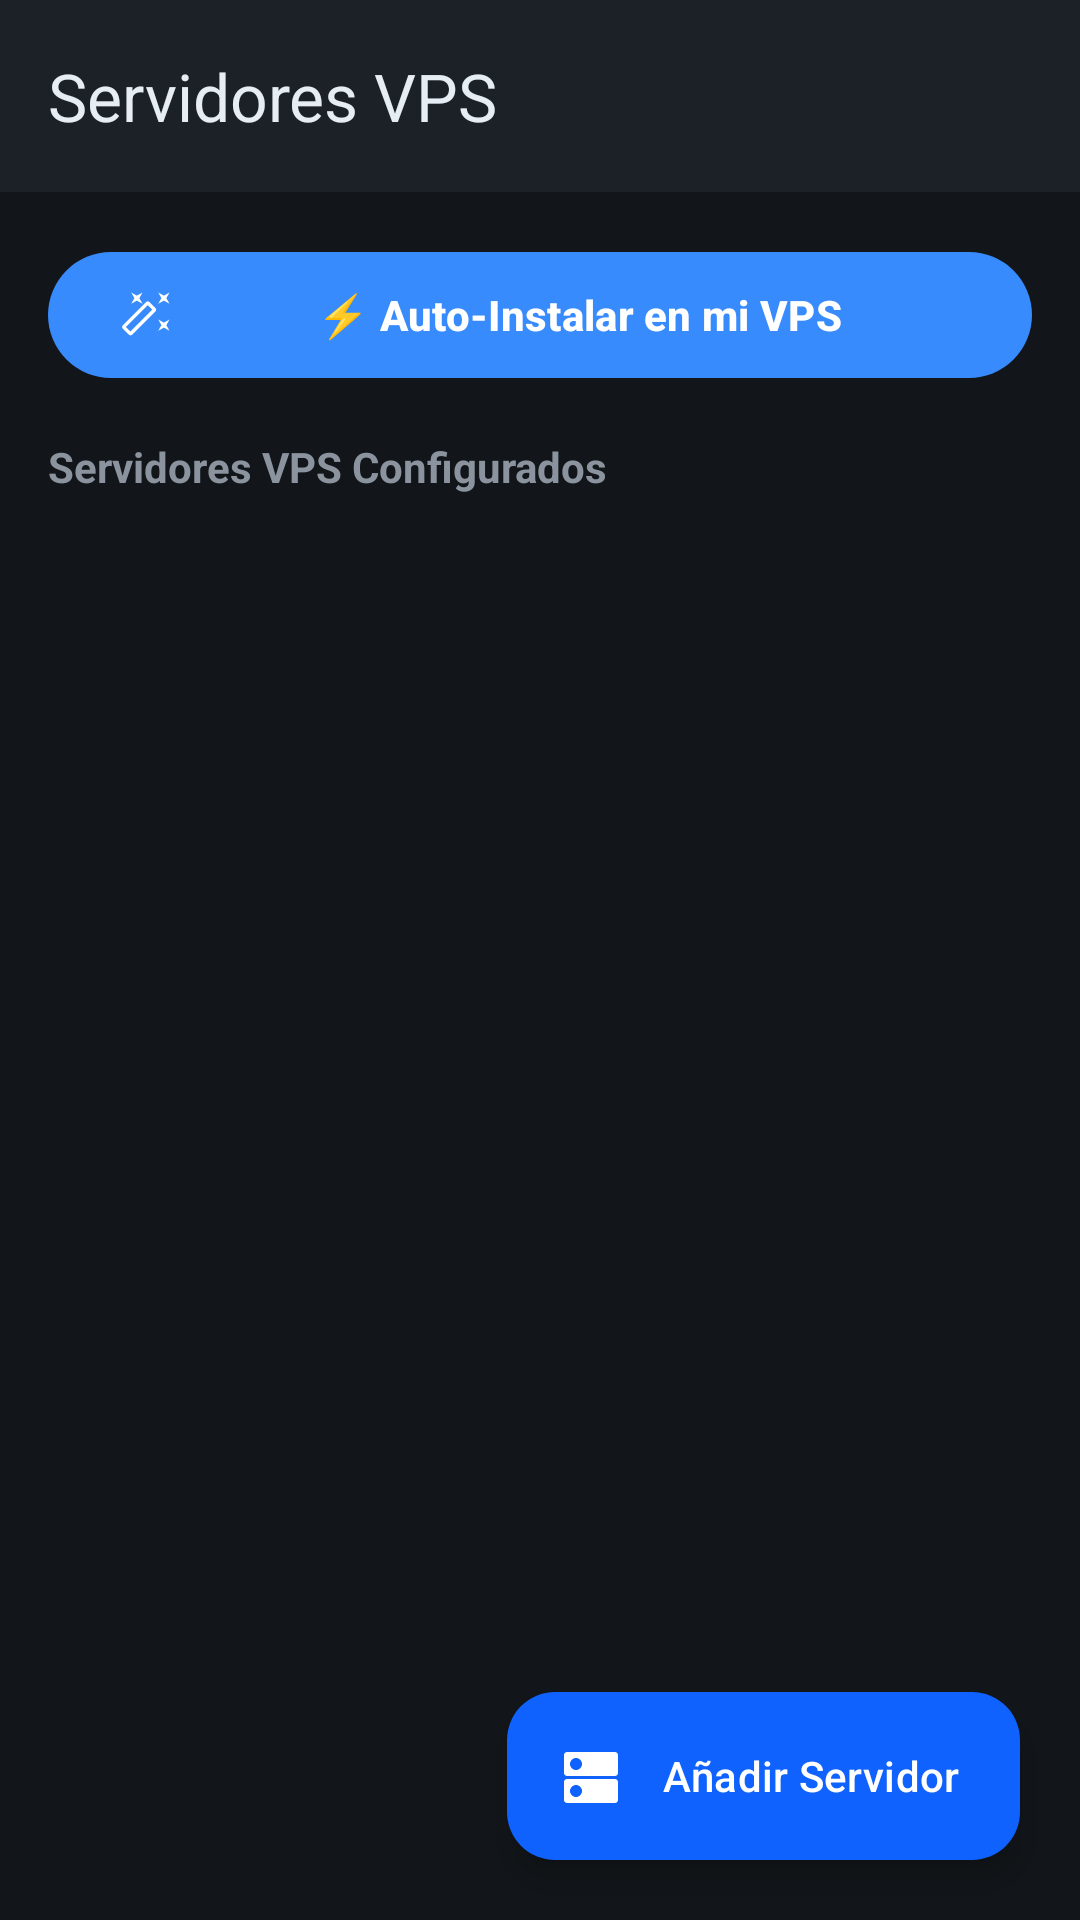

Android layout source for this screen:
<!-- AndroidManifest.xml: application theme Theme.VPSBrowser -->
<!-- res/layout/activity_profiles.xml -->
<?xml version="1.0" encoding="utf-8"?>
<androidx.coordinatorlayout.widget.CoordinatorLayout xmlns:android="http://schemas.android.com/apk/res/android"
    xmlns:app="http://schemas.android.com/apk/res-auto"
    android:layout_width="match_parent"
    android:layout_height="match_parent"
    android:background="@color/background">

    <com.google.android.material.appbar.AppBarLayout
        android:layout_width="match_parent"
        android:layout_height="wrap_content"
        android:background="@color/surface">

        <com.google.android.material.appbar.MaterialToolbar
            android:id="@+id/toolbar"
            android:layout_width="match_parent"
            android:layout_height="?attr/actionBarSize"
            app:title="@string/title_profiles"
            app:titleTextColor="@color/on_surface"
            app:navigationIcon="@drawable/ic_arrow_back"
            app:navigationIconTint="@color/on_surface" />

    </com.google.android.material.appbar.AppBarLayout>

    <LinearLayout
        android:layout_width="match_parent"
        android:layout_height="match_parent"
        android:orientation="vertical"
        android:padding="16dp"
        app:layout_behavior="@string/appbar_scrolling_view_behavior">

        <com.google.android.material.button.MaterialButton
            android:id="@+id/btnAutoDeploy"
            android:layout_width="match_parent"
            android:layout_height="50dp"
            android:layout_marginBottom="16dp"
            android:text="@string/btn_auto_deploy"
            android:textColor="@color/on_primary"
            android:textSize="14sp"
            android:textStyle="bold"
            app:icon="@drawable/ic_auto_fix"
            app:iconTint="@color/on_primary"
            app:backgroundTint="@color/accent_blue" />

        <TextView
            android:layout_width="wrap_content"
            android:layout_height="wrap_content"
            android:text="Servidores VPS Configurados"
            android:textColor="@color/on_surface_muted"
            android:textSize="14sp"
            android:textStyle="bold"
            android:layout_marginBottom="12dp" />


        <androidx.recyclerview.widget.RecyclerView
            android:id="@+id/rvProfiles"
            android:layout_width="match_parent"
            android:layout_height="0dp"
            android:layout_weight="1" />

        <TextView
            android:id="@+id/tvEmptyState"
            android:layout_width="match_parent"
            android:layout_height="0dp"
            android:layout_weight="1"
            android:gravity="center"
            android:text="No hay servidores VPS guardados.\nPulsa el botón + para añadir uno."
            android:textColor="@color/on_surface_muted"
            android:textSize="15sp"
            android:visibility="gone" />

    </LinearLayout>

    <com.google.android.material.floatingactionbutton.ExtendedFloatingActionButton
        android:id="@+id/fabAddProfile"
        android:layout_width="wrap_content"
        android:layout_height="wrap_content"
        android:layout_gravity="bottom|end"
        android:layout_margin="20dp"
        android:text="@string/btn_add_server"
        android:textColor="@color/on_primary"
        app:icon="@drawable/ic_server"
        app:iconTint="@color/on_primary"
        app:backgroundTint="@color/primary" />

</androidx.coordinatorlayout.widget.CoordinatorLayout>
<!-- resources referenced by this layout -->
<resources>
  <color name="accent_blue">#388BFD</color>
  <color name="background">#12161A</color>
  <color name="on_primary">#FFFFFF</color>
  <color name="on_surface">#E6EDF3</color>
  <color name="on_surface_muted">#8B949E</color>
  <color name="primary">#0F62FE</color>
  <color name="surface">#1C2128</color>
  <!-- drawable ic_auto_fix (drawable) -->
  <vector xmlns:android="http://schemas.android.com/apk/res/android"
      android:width="24dp"
      android:height="24dp"
      android:viewportWidth="24"
      android:viewportHeight="24">
      <path
          android:fillColor="@color/accent_blue"
          android:pathData="M7.5,5.6L10,7L8.6,4.5L10,2L7.5,3.4L5,2L6.4,4.5L5,7L7.5,5.6zM19.5,15.4L17,14L18.4,16.5L17,19L19.5,17.6L22,19L20.6,16.5L22,14L19.5,15.4zM22,2L20.6,4.5L22,7L19.5,5.6L17,7L18.4,4.5L17,2L19.5,3.4L22,2zM13.34,12.78L15.78,10.34C16.17,9.95 16.17,9.32 15.78,8.93L13.07,6.22C12.68,5.83 12.05,5.83 11.66,6.22L1.22,16.66C0.83,17.05 0.83,17.68 1.22,18.07L3.93,20.78C4.32,21.17 4.95,21.17 5.34,20.78L13.34,12.78zM4.64,19.36L2.64,17.36L12.36,7.64L14.36,9.64L4.64,19.36z"/>
  </vector>
  <!-- drawable ic_server (drawable) -->
  <vector xmlns:android="http://schemas.android.com/apk/res/android"
      android:width="24dp"
      android:height="24dp"
      android:viewportWidth="24"
      android:viewportHeight="24">
      <path
          android:fillColor="@color/on_surface"
          android:pathData="M20,13H4c-0.55,0 -1,0.45 -1,1v6c0,0.55 0.45,1 1,1h16c0.55,0 1,-0.45 1,-1v-6c0,-0.55 -0.45,-1 -1,-1zM7,19c-1.1,0 -2,-0.9 -2,-2s0.9,-2 2,-2 2,0.9 2,2 -0.9,2 -2,2zm13,-15H4c-0.55,0 -1,0.45 -1,1v6c0,0.55 0.45,1 1,1h16c0.55,0 1,-0.45 1,-1V5c0,-0.55 -0.45,-1 -1,-1zM7,10c-1.1,0 -2,-0.9 -2,-2s0.9,-2 2,-2 2,0.9 2,2 -0.9,2 -2,2z"/>
  </vector>
  <string name="btn_add_server">Añadir Servidor</string>
  <string name="btn_auto_deploy">⚡ Auto-Instalar en mi VPS</string>
  <string name="title_profiles">Servidores VPS</string>
  <style name="Theme.VPSBrowser" parent="Theme.Material3.Dark.NoActionBar">
          <item name="colorPrimary">@color/primary</item>
          <item name="colorPrimaryVariant">@color/primary_variant</item>
          <item name="colorOnPrimary">@color/on_primary</item>
          <item name="colorSecondary">@color/secondary</item>
          <item name="colorSecondaryVariant">@color/secondary_variant</item>
          <item name="colorOnSecondary">@color/on_secondary</item>
          <item name="android:colorBackground">@color/background</item>
          <item name="colorSurface">@color/surface</item>
          <item name="colorOnSurface">@color/on_surface</item>
          <item name="android:statusBarColor">@color/background</item>
          <item name="android:navigationBarColor">@color/background</item>
      </style>
  <color name="primary_variant">#0043CE</color>
  <color name="secondary">#0072C3</color>
  <color name="secondary_variant">#00539B</color>
  <color name="on_secondary">#FFFFFF</color>
</resources>
